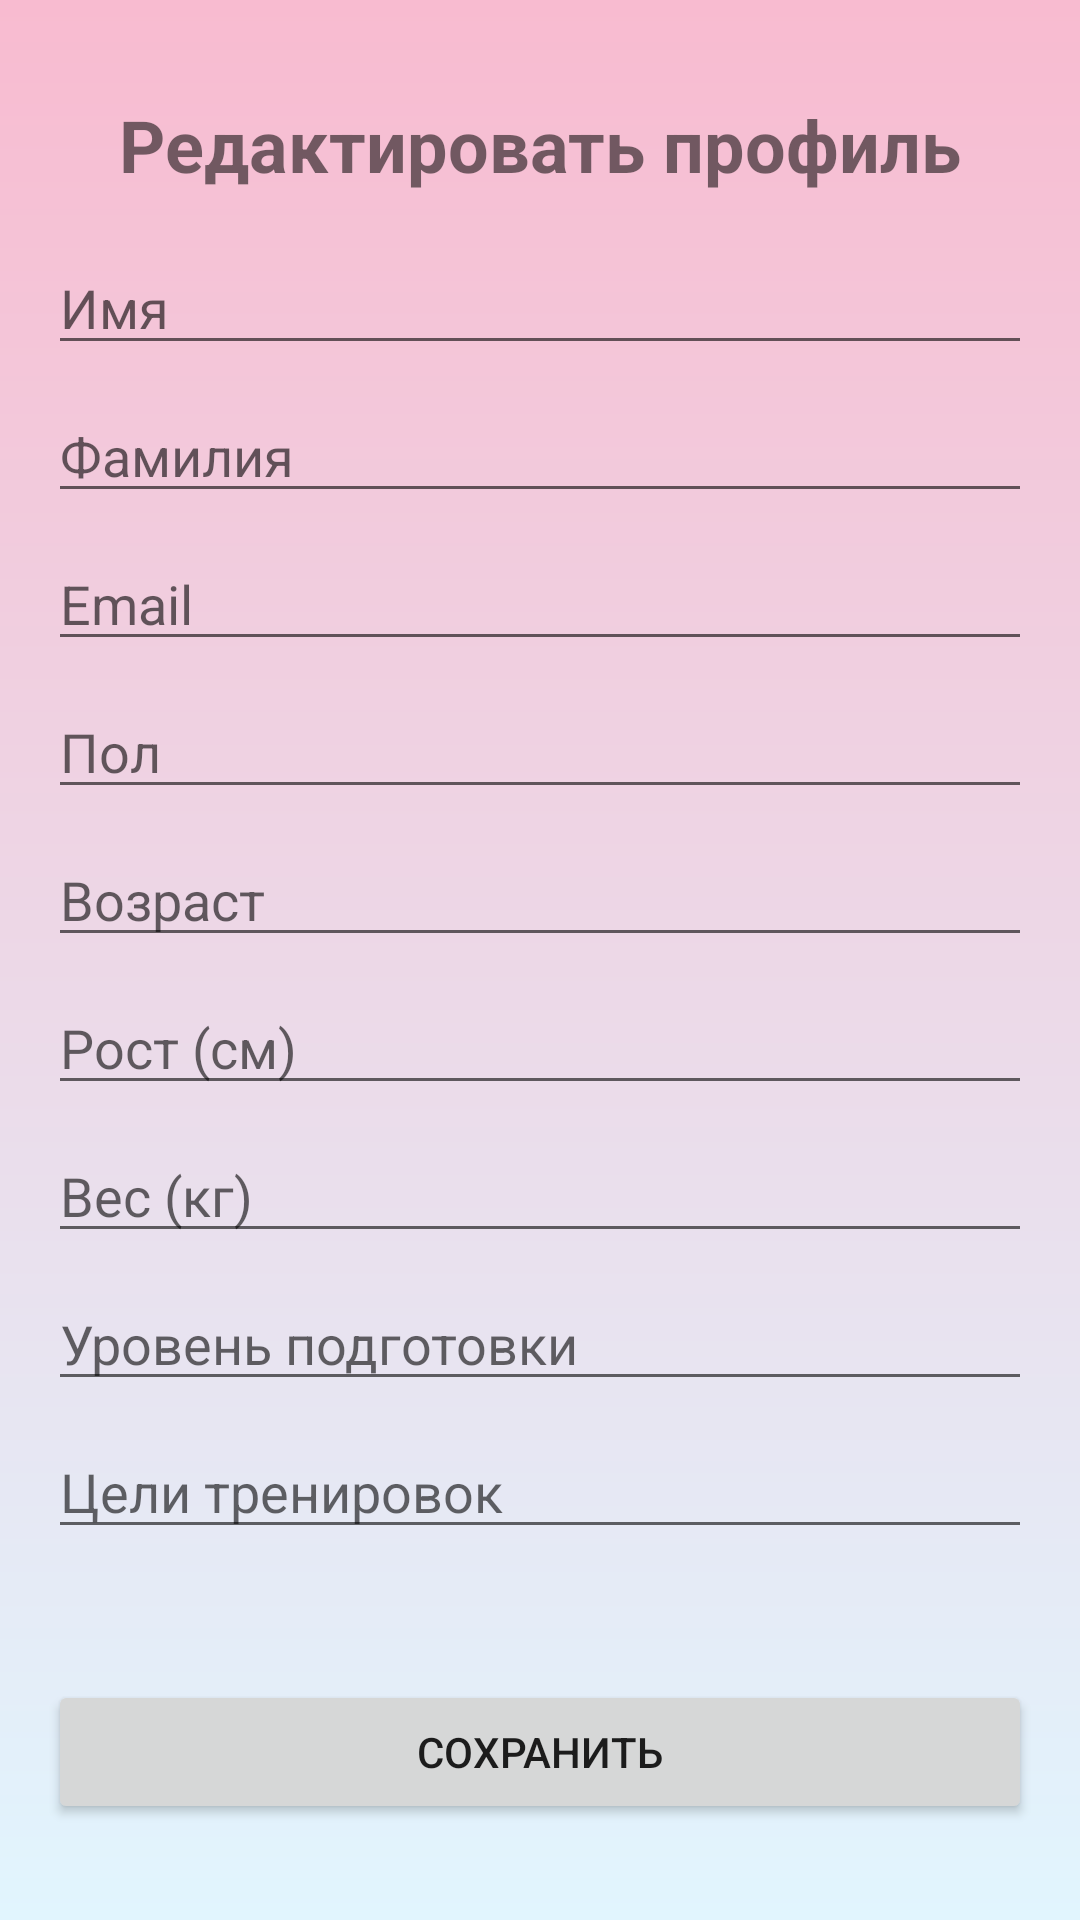

Android layout source for this screen:
<!-- AndroidManifest.xml: application theme Theme.MyCoach -->
<!-- res/layout/activity_edit_profile.xml -->
<?xml version="1.0" encoding="utf-8"?>
<androidx.constraintlayout.widget.ConstraintLayout
    xmlns:android="http://schemas.android.com/apk/res/android"
    xmlns:app="http://schemas.android.com/apk/res-auto"
    android:layout_width="match_parent"
    android:layout_height="match_parent"
    android:background="@drawable/gradient_background"
    android:padding="16dp">

    <TextView
        android:id="@+id/edit_profile_title"
        android:layout_width="wrap_content"
        android:layout_height="wrap_content"
        android:text="Редактировать профиль"
        android:textSize="24sp"
        android:textStyle="bold"
        app:layout_constraintTop_toTopOf="parent"
        app:layout_constraintStart_toStartOf="parent"
        app:layout_constraintEnd_toEndOf="parent"
        android:layout_marginTop="16dp"/>

    <ScrollView
        android:layout_width="0dp"
        android:layout_height="0dp"
        app:layout_constraintTop_toBottomOf="@id/edit_profile_title"
        app:layout_constraintBottom_toTopOf="@id/save_profile_button"
        app:layout_constraintStart_toStartOf="parent"
        app:layout_constraintEnd_toEndOf="parent"
        android:layout_marginTop="16dp">

        <LinearLayout
            android:layout_width="match_parent"
            android:layout_height="wrap_content"
            android:orientation="vertical">

            
            <EditText
                android:id="@+id/edit_first_name"
                android:layout_width="match_parent"
                android:layout_height="wrap_content"
                android:hint="Имя"
                android:inputType="textPersonName"/>

            
            <EditText
                android:id="@+id/edit_last_name"
                android:layout_width="match_parent"
                android:layout_height="wrap_content"
                android:hint="Фамилия"
                android:inputType="textPersonName"
                android:layout_marginTop="8dp"/>

            
            <EditText
                android:id="@+id/edit_email"
                android:layout_width="match_parent"
                android:layout_height="wrap_content"
                android:hint="Email"
                android:inputType="textEmailAddress"
                android:layout_marginTop="8dp"/>

            
            <EditText
                android:id="@+id/edit_gender"
                android:layout_width="match_parent"
                android:layout_height="wrap_content"
                android:hint="Пол"
                android:inputType="text"
                android:layout_marginTop="8dp"/>

            
            <EditText
                android:id="@+id/edit_age"
                android:layout_width="match_parent"
                android:layout_height="wrap_content"
                android:hint="Возраст"
                android:inputType="number"
                android:layout_marginTop="8dp"/>

            
            <EditText
                android:id="@+id/edit_height"
                android:layout_width="match_parent"
                android:layout_height="wrap_content"
                android:hint="Рост (см)"
                android:inputType="number"
                android:layout_marginTop="8dp"/>

            
            <EditText
                android:id="@+id/edit_weight"
                android:layout_width="match_parent"
                android:layout_height="wrap_content"
                android:hint="Вес (кг)"
                android:inputType="numberDecimal"
                android:layout_marginTop="8dp"/>

            
            <EditText
                android:id="@+id/edit_experience_level"
                android:layout_width="match_parent"
                android:layout_height="wrap_content"
                android:hint="Уровень подготовки"
                android:inputType="text"
                android:layout_marginTop="8dp"/>

            
            <EditText
                android:id="@+id/edit_training_goals"
                android:layout_width="match_parent"
                android:layout_height="wrap_content"
                android:hint="Цели тренировок"
                android:inputType="text"
                android:layout_marginTop="8dp"/>

            
            <LinearLayout
                android:id="@+id/trainer_fields_layout"
                android:layout_width="match_parent"
                android:layout_height="wrap_content"
                android:orientation="vertical"
                android:visibility="gone"
                android:layout_marginTop="16dp">

                
                <EditText
                    android:id="@+id/edit_specialization"
                    android:layout_width="match_parent"
                    android:layout_height="wrap_content"
                    android:hint="Специализация"
                    android:inputType="text"/>

                
                <EditText
                    android:id="@+id/edit_experience"
                    android:layout_width="match_parent"
                    android:layout_height="wrap_content"
                    android:hint="Опыт (лет)"
                    android:inputType="number"
                    android:layout_marginTop="8dp"/>

                
                <EditText
                    android:id="@+id/edit_contact_info"
                    android:layout_width="match_parent"
                    android:layout_height="wrap_content"
                    android:hint="Контактная информация"
                    android:inputType="text"
                    android:layout_marginTop="8dp"/>
            </LinearLayout>

        </LinearLayout>
    </ScrollView>

    <Button
        android:id="@+id/save_profile_button"
        android:layout_width="0dp"
        android:layout_height="wrap_content"
        android:text="Сохранить"
        app:layout_constraintBottom_toBottomOf="parent"
        app:layout_constraintStart_toStartOf="parent"
        app:layout_constraintEnd_toEndOf="parent"
        android:layout_marginBottom="16dp"/>

</androidx.constraintlayout.widget.ConstraintLayout>
<!-- resources referenced by this layout -->
<resources>
  <!-- drawable gradient_background (drawable) -->
  <?xml version="1.0" encoding="utf-8"?>
  <shape xmlns:android="http://schemas.android.com/apk/res/android">
      <gradient
          android:type="linear"
          android:angle="90"
          android:startColor="@color/light_pink"
          android:endColor="@color/light_blue"/>
  </shape>
  <style name="Theme.MyCoach" parent="Theme.MaterialComponents.DayNight.DarkActionBar">
          
          <item name="colorPrimary">@color/purple_500</item>
          <item name="colorPrimaryVariant">@color/purple_700</item>
          <item name="colorOnPrimary">@color/white</item>
          
          <item name="colorSecondary">@color/teal_200</item>
          <item name="colorSecondaryVariant">@color/teal_700</item>
          <item name="colorOnSecondary">@color/black</item>
          
          <item name="android:statusBarColor">?attr/colorPrimaryVariant</item>
          
      </style>
  <color name="light_pink">#FFe1f5fe</color>
  <color name="light_blue">#FFF8bbd0</color>
  <color name="purple_500">#FF6200EE</color>
  <color name="purple_700">#FF3700B3</color>
  <color name="white">#FFFFFFFF</color>
  <color name="teal_200">#FF03DAC5</color>
  <color name="teal_700">#FF018786</color>
  <color name="black">#FF000000</color>
</resources>
